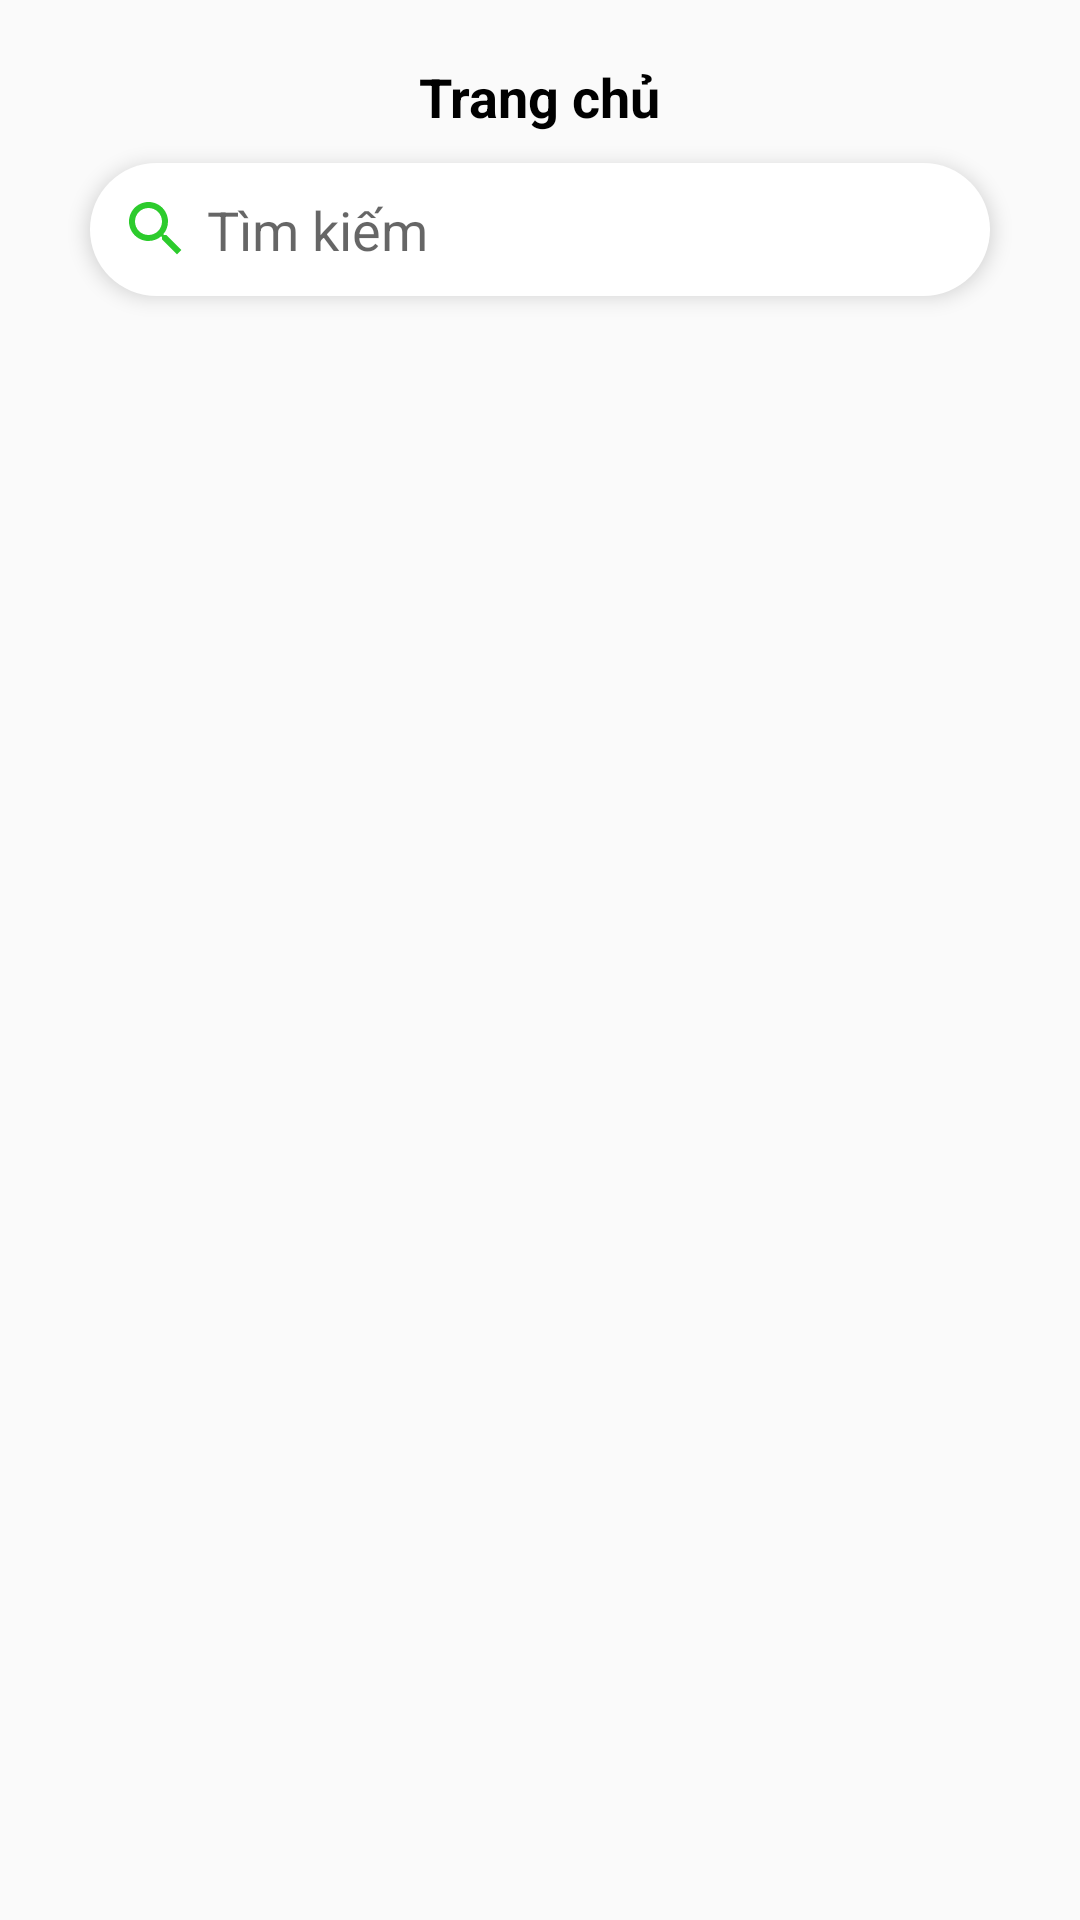

This screen was rendered from an Android layout file. Write that file and the resources it references.
<!-- AndroidManifest.xml: application theme Theme.DoctorFromNature -->
<!-- res/layout/home_fragment.xml -->
<?xml version="1.0" encoding="utf-8"?>
<layout xmlns:android="http://schemas.android.com/apk/res/android"
    xmlns:app="http://schemas.android.com/apk/res-auto">

    <RelativeLayout
        android:layout_width="match_parent"
        android:layout_height="wrap_content">

        <RelativeLayout
            android:id="@+id/topLayout"
            android:layout_width="match_parent"
            android:layout_height="wrap_content"
            android:layout_margin="10dp">

            <TextView
                android:id="@+id/tv_Trang_Chu"
                android:layout_width="wrap_content"
                android:layout_height="wrap_content"
                android:layout_centerHorizontal="true"
                android:layout_marginStart="10dp"
                android:layout_marginTop="10dp"
                android:layout_marginEnd="10dp"
                android:layout_marginBottom="5dp"
                android:text="@string/icon_home"
                android:textColor="@color/black"
                android:textSize="18sp"
                android:textStyle="bold" />

            <EditText
                android:id="@+id/search_box"
                android:layout_width="match_parent"
                android:layout_height="wrap_content"
                android:layout_below="@id/tv_Trang_Chu"
                android:layout_marginStart="20dp"
                android:layout_marginTop="5dp"
                android:layout_marginEnd="20dp"
                android:layout_marginBottom="10dp"
                android:background="@drawable/search_bg"
                android:drawableStart="@drawable/icon_search"
                android:drawablePadding="5dp"
                android:elevation="4dp"
                android:hint="@string/search"
                android:padding="10dp" />

        </RelativeLayout>

        <RelativeLayout
            android:layout_width="0dp"
            android:layout_height="0dp"
            app:layout_constraintBottom_toBottomOf="parent"
            app:layout_constraintEnd_toEndOf="parent"
            app:layout_constraintStart_toStartOf="parent"
            app:layout_constraintTop_toTopOf="parent">

            <ProgressBar
                android:id="@+id/progressBar"
                android:layout_width="wrap_content"
                android:layout_height="wrap_content"
                android:layout_centerInParent="true" />
        </RelativeLayout>

        <ScrollView
            android:id="@+id/scrollView"
            android:layout_width="match_parent"
            android:layout_height="wrap_content"
            android:layout_below="@+id/topLayout">

            <RelativeLayout
                android:layout_width="match_parent"
                android:layout_height="wrap_content"
                android:layout_marginTop="10dp">

                <androidx.recyclerview.widget.RecyclerView
                    android:id="@+id/search_rec"
                    android:layout_width="match_parent"
                    android:layout_height="match_parent" />

                <androidx.recyclerview.widget.RecyclerView
                    android:id="@+id/rvAll"
                    android:layout_width="match_parent"
                    android:layout_height="match_parent"
                    android:layout_below="@id/search_rec" />
            </RelativeLayout>
        </ScrollView>

    </RelativeLayout>
</layout>
<!-- resources referenced by this layout -->
<resources>
  <color name="black">#FF000000</color>
  <!-- drawable icon_search (drawable) -->
  <vector android:height="24dp" android:tint="@color/app_main_color"
      android:viewportHeight="24" android:viewportWidth="24"
      android:width="24dp" xmlns:android="http://schemas.android.com/apk/res/android">
      <path android:fillColor="@android:color/white" android:pathData="M15.5,14h-0.79l-0.28,-0.27C15.41,12.59 16,11.11 16,9.5 16,5.91 13.09,3 9.5,3S3,5.91 3,9.5 5.91,16 9.5,16c1.61,0 3.09,-0.59 4.23,-1.57l0.27,0.28v0.79l5,4.99L20.49,19l-4.99,-5zM9.5,14C7.01,14 5,11.99 5,9.5S7.01,5 9.5,5 14,7.01 14,9.5 11.99,14 9.5,14z"/>
  </vector>
  <!-- drawable search_bg (drawable) -->
  <?xml version="1.0" encoding="utf-8"?>
  <shape xmlns:android="http://schemas.android.com/apk/res/android">
  
      <solid android:color="@color/search_bg" />
      <corners android:radius="30dp"/>
  </shape>
  <string name="icon_home">Trang chủ</string>
  <string name="search">Tìm kiếm</string>
  <style name="Theme.DoctorFromNature" parent="Theme.AppCompat.Light.NoActionBar">
          
          <item name="colorPrimary">#EEE9F6</item>
          <item name="colorPrimaryVariant">@color/white</item>
          <item name="colorOnPrimary">@color/white</item>
          
          <item name="colorSecondary">@color/teal_200</item>
          <item name="colorSecondaryVariant">@color/teal_700</item>
          <item name="colorOnSecondary">@color/black</item>
          
          <item name="android:statusBarColor" tools:targetApi="l">?attr/colorPrimaryVariant</item>
          
      </style>
  <color name="app_main_color">#2ccb2c</color>
  <color name="search_bg">@color/white</color>
  <color name="white">#FFFFFFFF</color>
  <color name="teal_200">#FF03DAC5</color>
  <color name="teal_700">#FF018786</color>
</resources>
